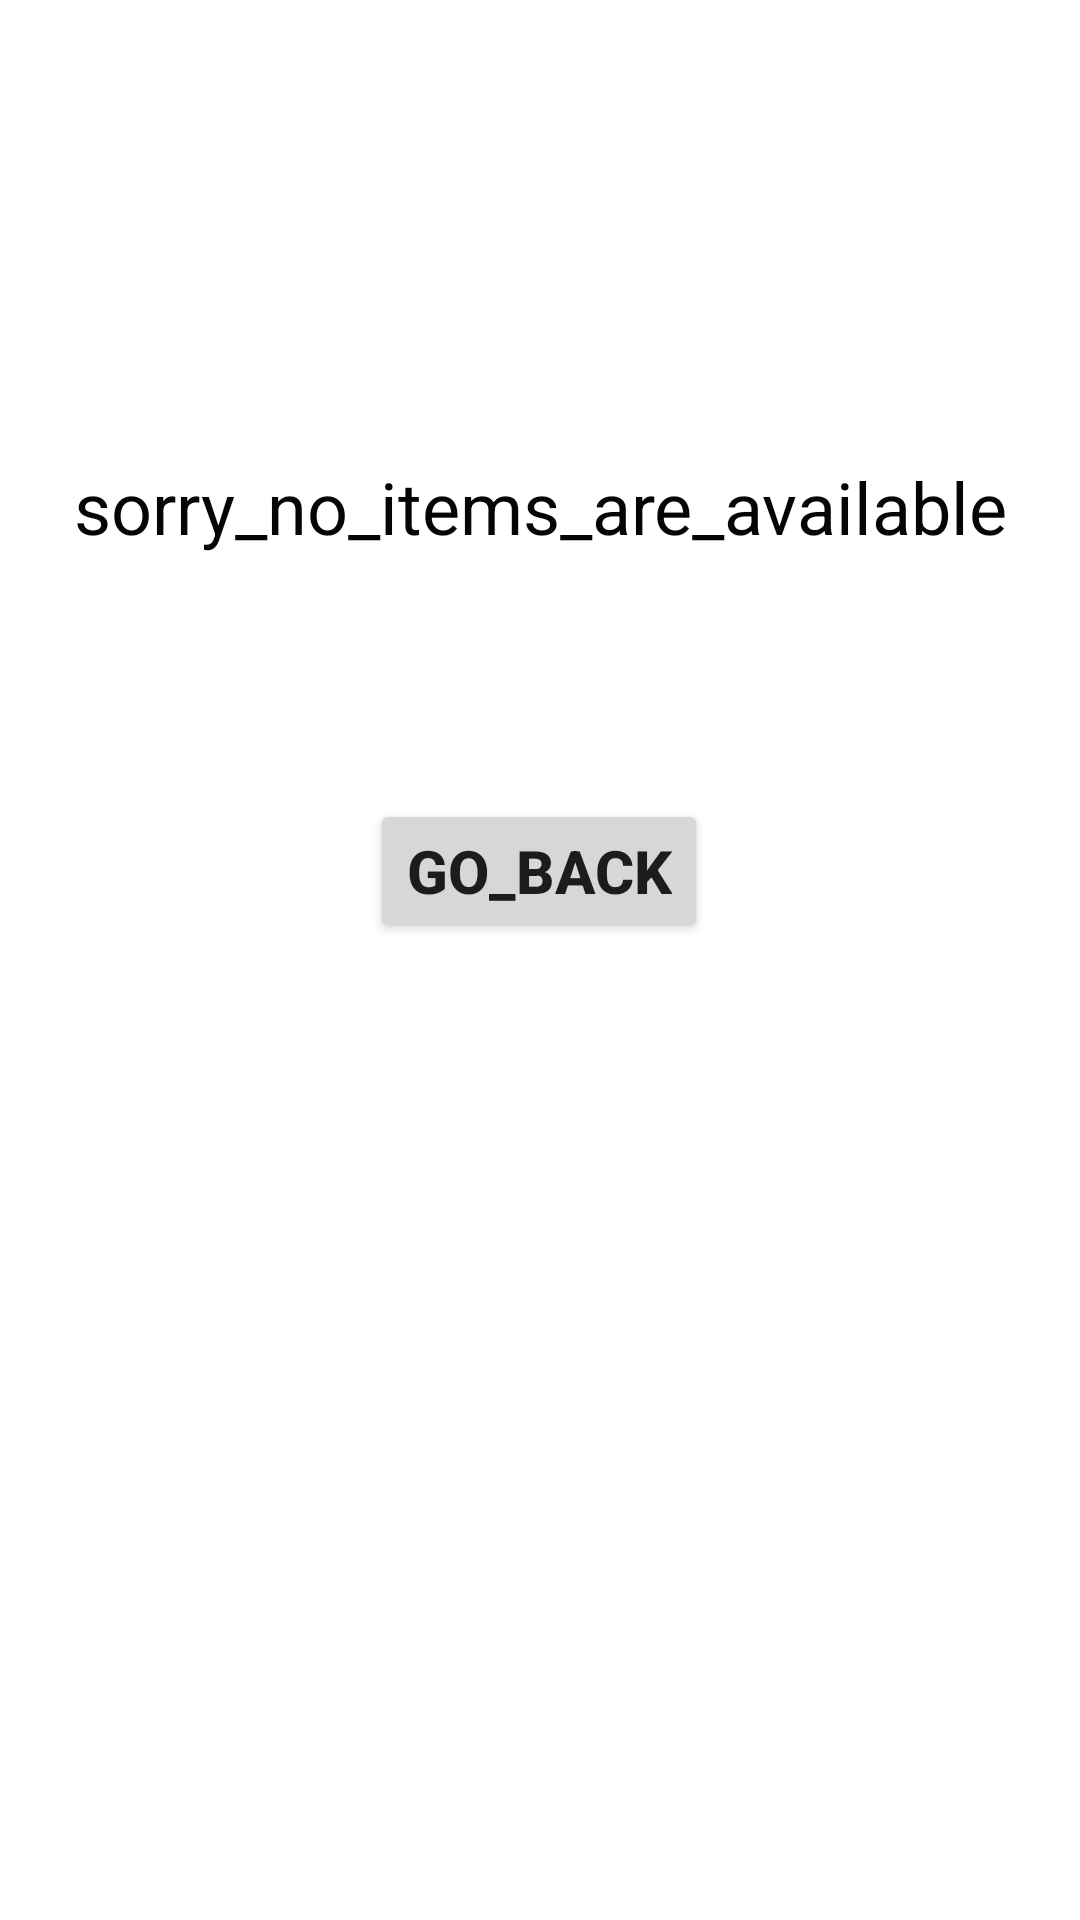

Here is an Android app screen rendered from its layout file. Give the layout XML and the strings, colors and styles it references.
<!-- AndroidManifest.xml: application theme Theme.AR3 -->
<!-- res/layout/view.xml -->
<?xml version="1.0" encoding="utf-8"?>
<androidx.constraintlayout.widget.ConstraintLayout xmlns:android="http://schemas.android.com/apk/res/android"
    xmlns:app="http://schemas.android.com/apk/res-auto"
    android:layout_width="match_parent"
    android:layout_height="match_parent">

    <TextView
        android:id="@+id/viewitems"
        android:layout_width="wrap_content"
        android:layout_height="wrap_content"
        android:text="@string/sorry_no_items_are_available"
        android:textColor="#050505"
        android:textSize="24sp"
        app:layout_constraintBottom_toBottomOf="parent"
        app:layout_constraintEnd_toEndOf="parent"
        app:layout_constraintStart_toStartOf="parent"
        app:layout_constraintTop_toTopOf="parent"
        app:layout_constraintVertical_bias="0.251" />

    <Button
        android:id="@+id/goback"
        android:layout_width="wrap_content"
        android:layout_height="wrap_content"
        android:text="@string/go_back"
        android:onClick="btngoback"
        android:textSize="20sp"
        android:textStyle="bold"
        app:layout_constraintBottom_toBottomOf="parent"
        app:layout_constraintEnd_toEndOf="parent"
        app:layout_constraintHorizontal_bias="0.498"
        app:layout_constraintStart_toStartOf="parent"
        app:layout_constraintTop_toTopOf="parent"
        app:layout_constraintVertical_bias="0.45" />
</androidx.constraintlayout.widget.ConstraintLayout>
<!-- resources referenced by this layout -->
<resources>
  <string name="go_back">go_back</string>
  <string name="sorry_no_items_are_available">sorry_no_items_are_available</string>
  <style name="Theme.AR3" parent="Theme.MaterialComponents.DayNight.DarkActionBar">
          
          <item name="colorPrimary">@color/purple_500</item>
          <item name="colorPrimaryVariant">@color/purple_700</item>
          <item name="colorOnPrimary">@color/white</item>
          
          <item name="colorSecondary">@color/teal_200</item>
          <item name="colorSecondaryVariant">@color/teal_700</item>
          <item name="colorOnSecondary">@color/black</item>
          
          <item name="android:statusBarColor" tools:targetApi="l">?attr/colorPrimaryVariant</item>
          
      </style>
  <!-- not gathered from this repository: default colours our renderer supplied (Android Studio template values) -->
  <color name="purple_500">#FF6200EE</color>
  <color name="purple_700">#FF3700B3</color>
  <color name="teal_200">#FF03DAC5</color>
  <color name="teal_700">#FF018786</color>
  <color name="black">#FF000000</color>
  <color name="white">#FFFFFFFF</color>
</resources>
